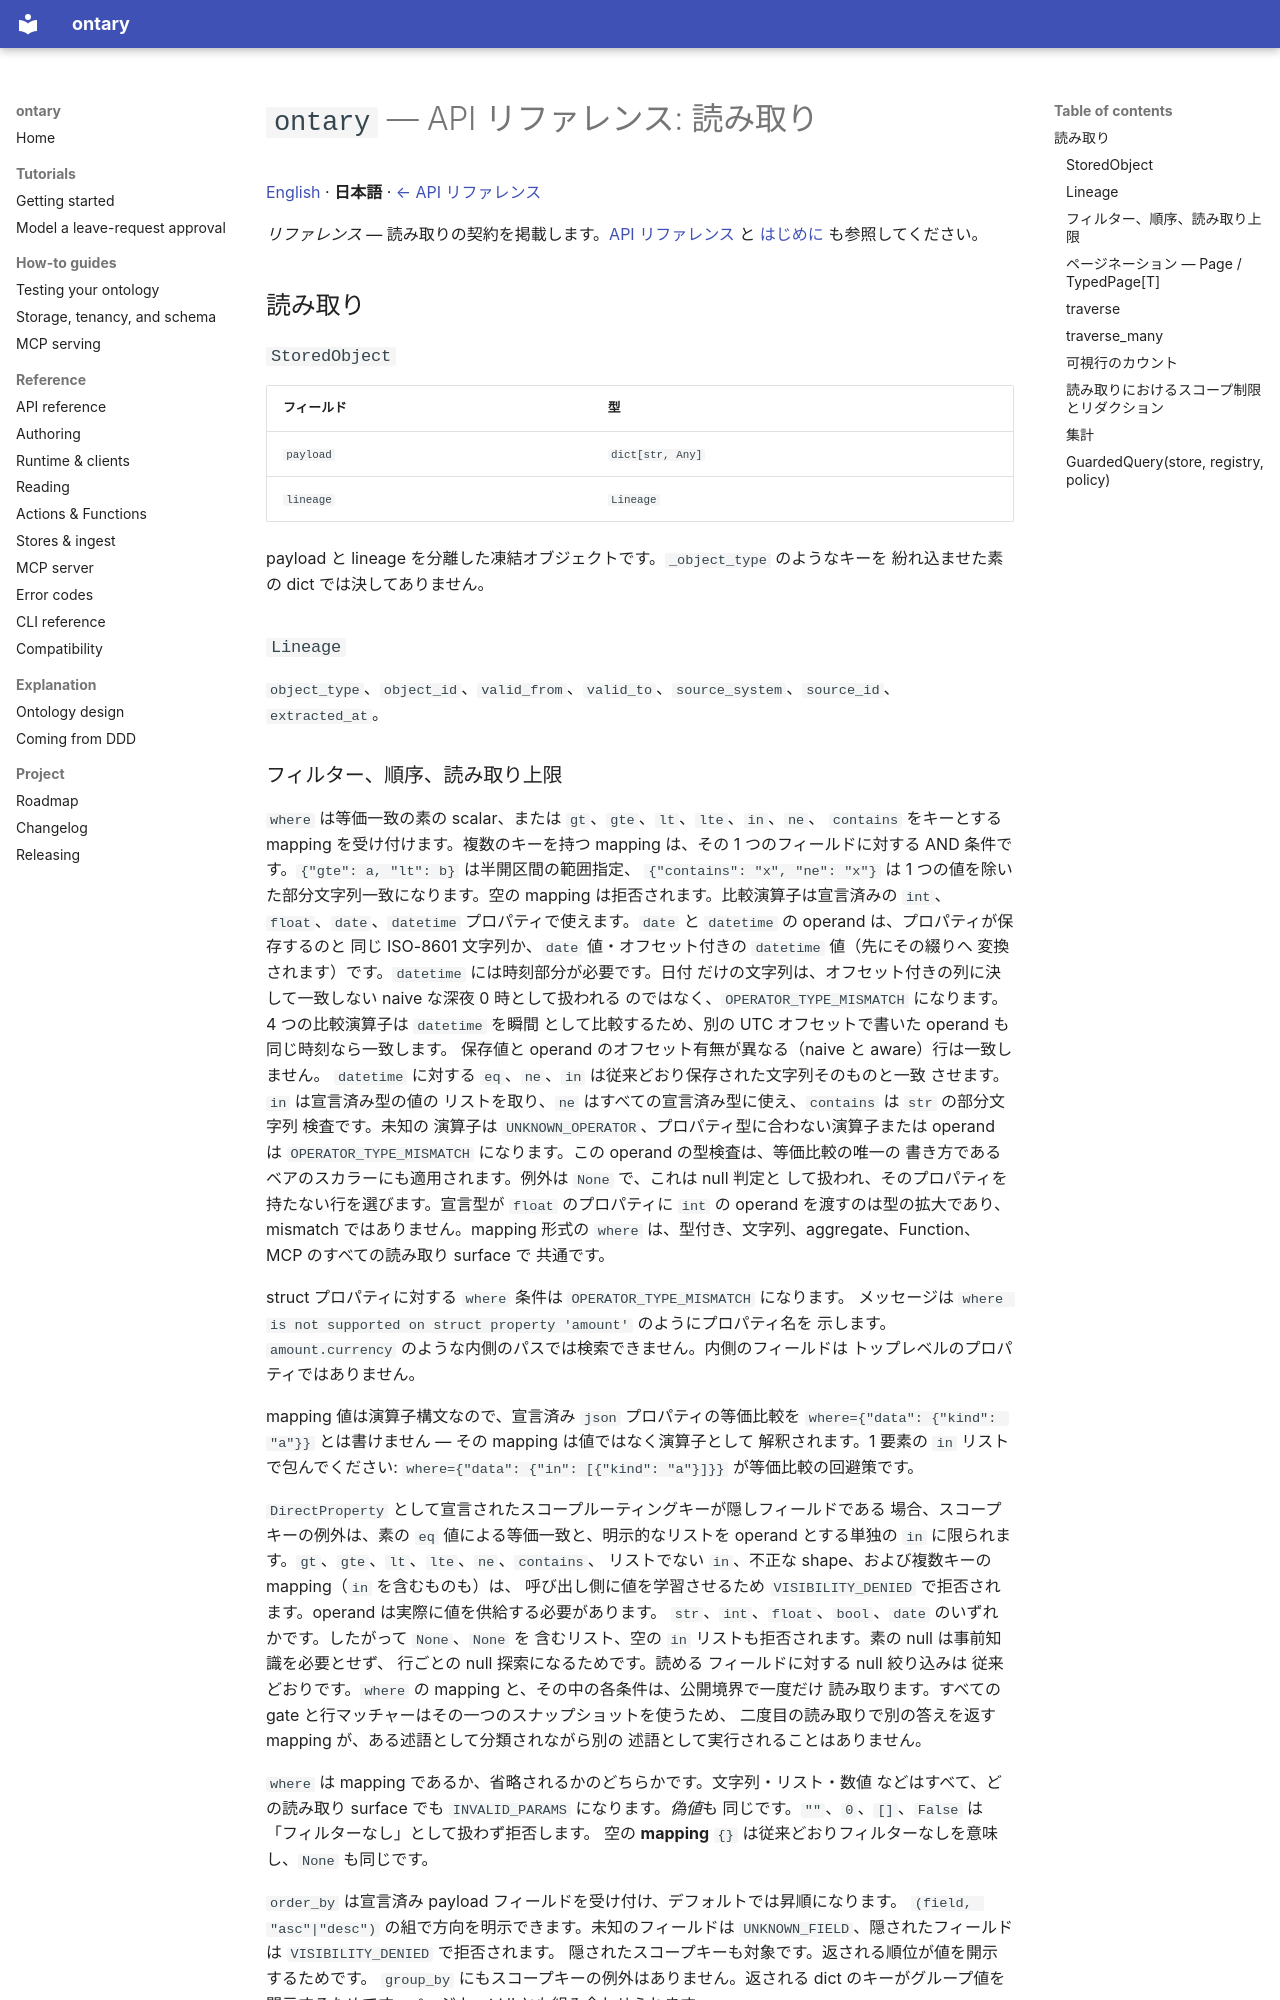

repository: ryoochi0112/ontary · page: api-reading.ja/index.html · generator: mkdocs

# `ontary` — API リファレンス: 読み取り

[English](api-reading.md) · **日本語** · [← API リファレンス](api-reference.ja.md)

*リファレンス* — 読み取りの契約を掲載します。[API リファレンス](api-reference.ja.md) と [はじめに](getting-started.ja.md) も参照してください。

## 読み取り

### `StoredObject`

| フィールド | 型 |
| --- | --- |
| `payload` | `dict[str, Any]` |
| `lineage` | `Lineage` |

payload と lineage を分離した凍結オブジェクトです。`_object_type` のようなキーを
紛れ込ませた素の dict では決してありません。

### `Lineage`

`object_type`、`object_id`、`valid_from`、`valid_to`、`source_system`、`source_id`、
`extracted_at`。
